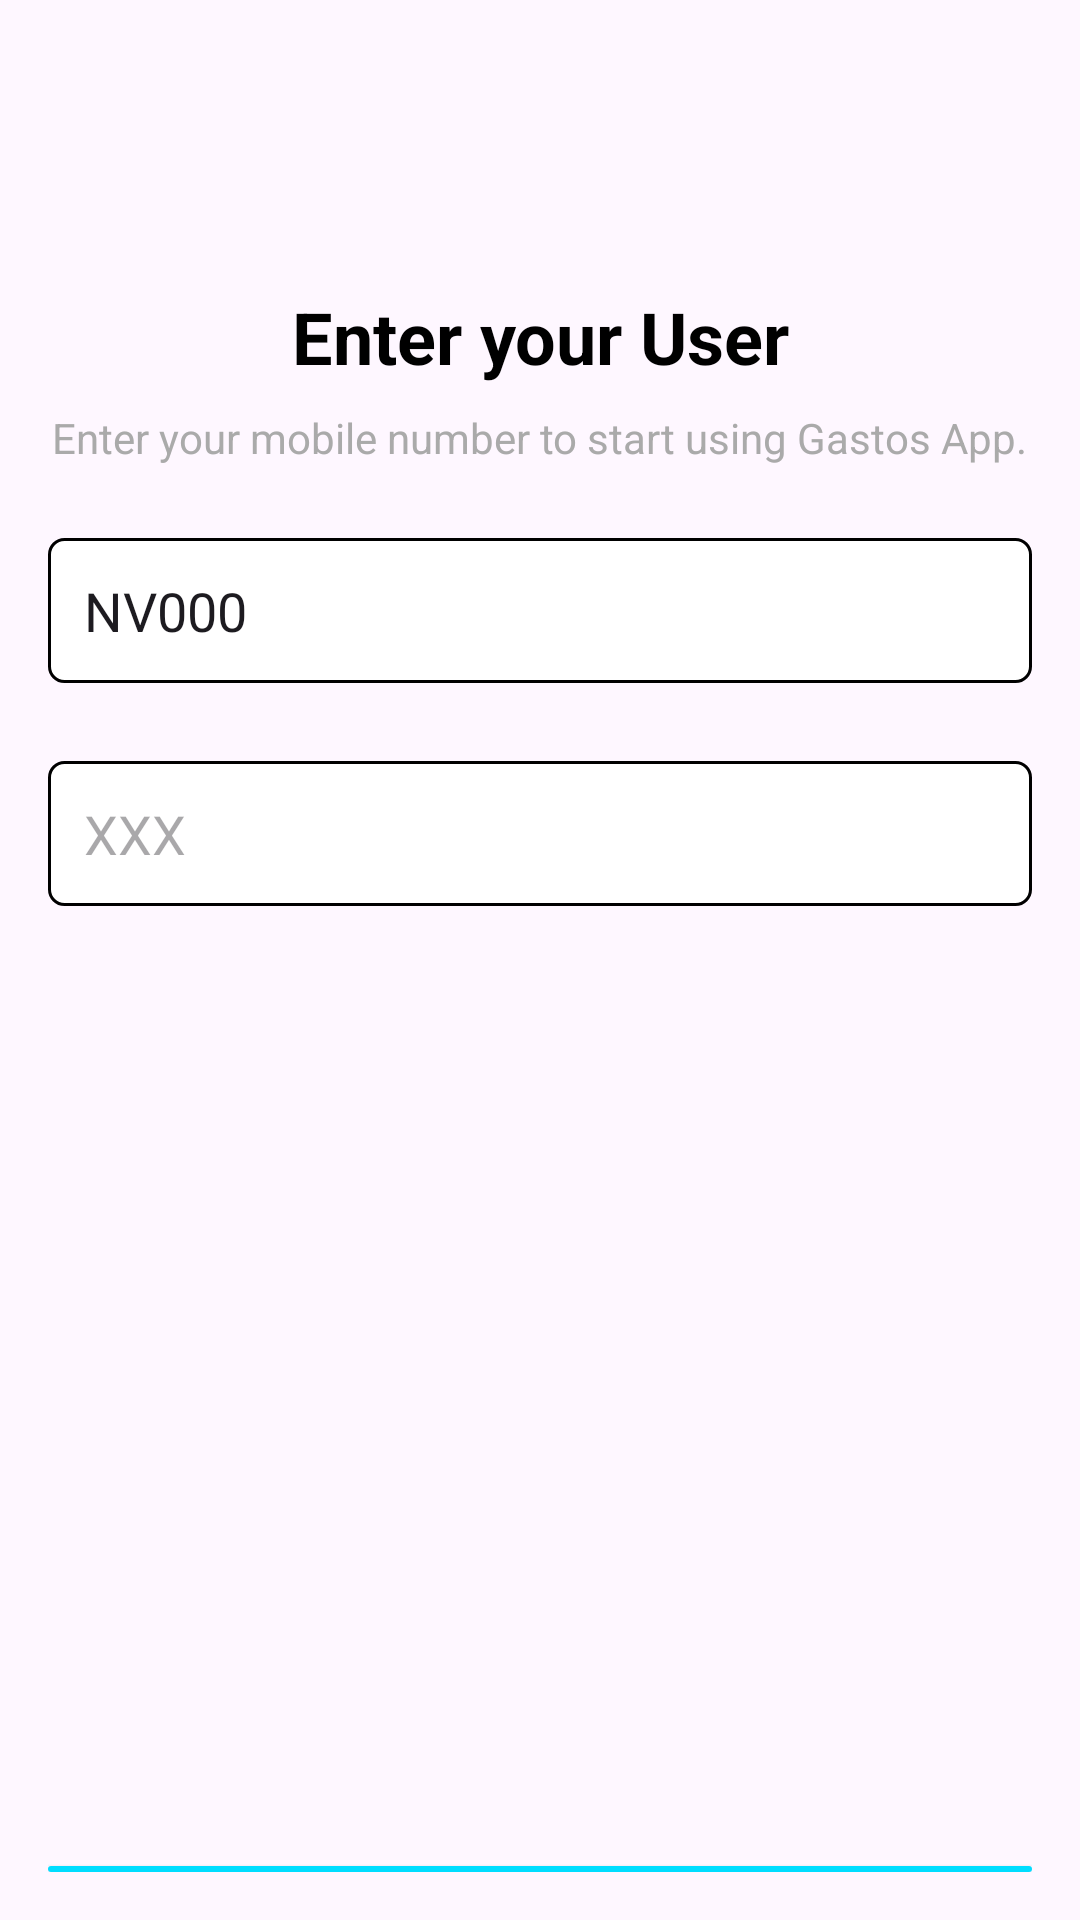

This screen was rendered from an Android layout file. Write that file and the resources it references.
<!-- AndroidManifest.xml: application theme Theme.HumanResourceManagement -->
<!-- res/layout/activity_login.xml -->
<LinearLayout
    xmlns:android="http://schemas.android.com/apk/res/android"
    xmlns:tools="http://schemas.android.com/tools"
    android:layout_width="match_parent"
    android:layout_height="match_parent"
    android:orientation="vertical"
    android:padding="16dp"
    android:gravity="center_horizontal"
    tools:context=".activity.Login">

    
    <TextView

        android:layout_width="wrap_content"
        android:layout_height="wrap_content"
        android:text="Enter your User"
        android:textSize="24sp"
        android:textColor="@android:color/black"
        android:textStyle="bold"
        android:gravity="center_horizontal"
        android:layout_marginTop="80dp"/>

    
    <TextView
        android:id="@+id/subtitleText"
        android:layout_width="wrap_content"
        android:layout_height="wrap_content"
        android:text="Enter your mobile number to start using Gastos App."
        android:textSize="14sp"
        android:textColor="@android:color/darker_gray"
        android:gravity="center_horizontal"
        android:layout_marginTop="8dp"/>

    
    <EditText
        android:id="@+id/phoneNumberInput"
        android:layout_width="match_parent"
        android:layout_height="wrap_content"
        android:hint="XXX-XXXX-XXX"

        android:text="NV000"
        android:layout_marginTop="24dp"
android:layout_marginBottom="10dp"
        android:padding="12dp"
        android:background="@drawable/rounded_edittext"/>

    
    <EditText
        android:id="@+id/codeInput"
        android:layout_width="match_parent"
        android:layout_height="wrap_content"
        android:hint="XXX"

        android:layout_marginTop="16dp"

        android:padding="12dp"
        android:background="@drawable/rounded_edittext"/>

    
    <androidx.appcompat.widget.AppCompatButton
        android:id="@+id/loginbutton"
        android:layout_width="match_parent"
        android:layout_height="wrap_content"
        android:text="Continue ➔"
        android:textColor="@android:color/black"
        android:backgroundTint="@android:color/holo_blue_bright"
        android:layout_marginTop="320dp"
        android:padding="12dp"
        android:background="@drawable/rounded_button"/>

</LinearLayout>
<!-- resources referenced by this layout -->
<resources>
  <!-- drawable rounded_button (drawable) -->
  <shape xmlns:android="http://schemas.android.com/apk/res/android">
      <solid android:color="@android:color/holo_blue_bright"/>
      <corners android:radius="34dp"/>
  </shape>
  <!-- drawable rounded_edittext (drawable) -->
  <shape xmlns:android="http://schemas.android.com/apk/res/android">
      <solid android:color="@android:color/white"/>
      <stroke android:width="1dp" android:color="@android:color/black"/>
      <corners android:radius="5dp"/>
  </shape>
  <style name="Theme.HumanResourceManagement" parent="Base.Theme.HumanResourceManagement" />
  <style name="Base.Theme.HumanResourceManagement" parent="Theme.Material3.DayNight.NoActionBar">
          
          
      </style>
</resources>
